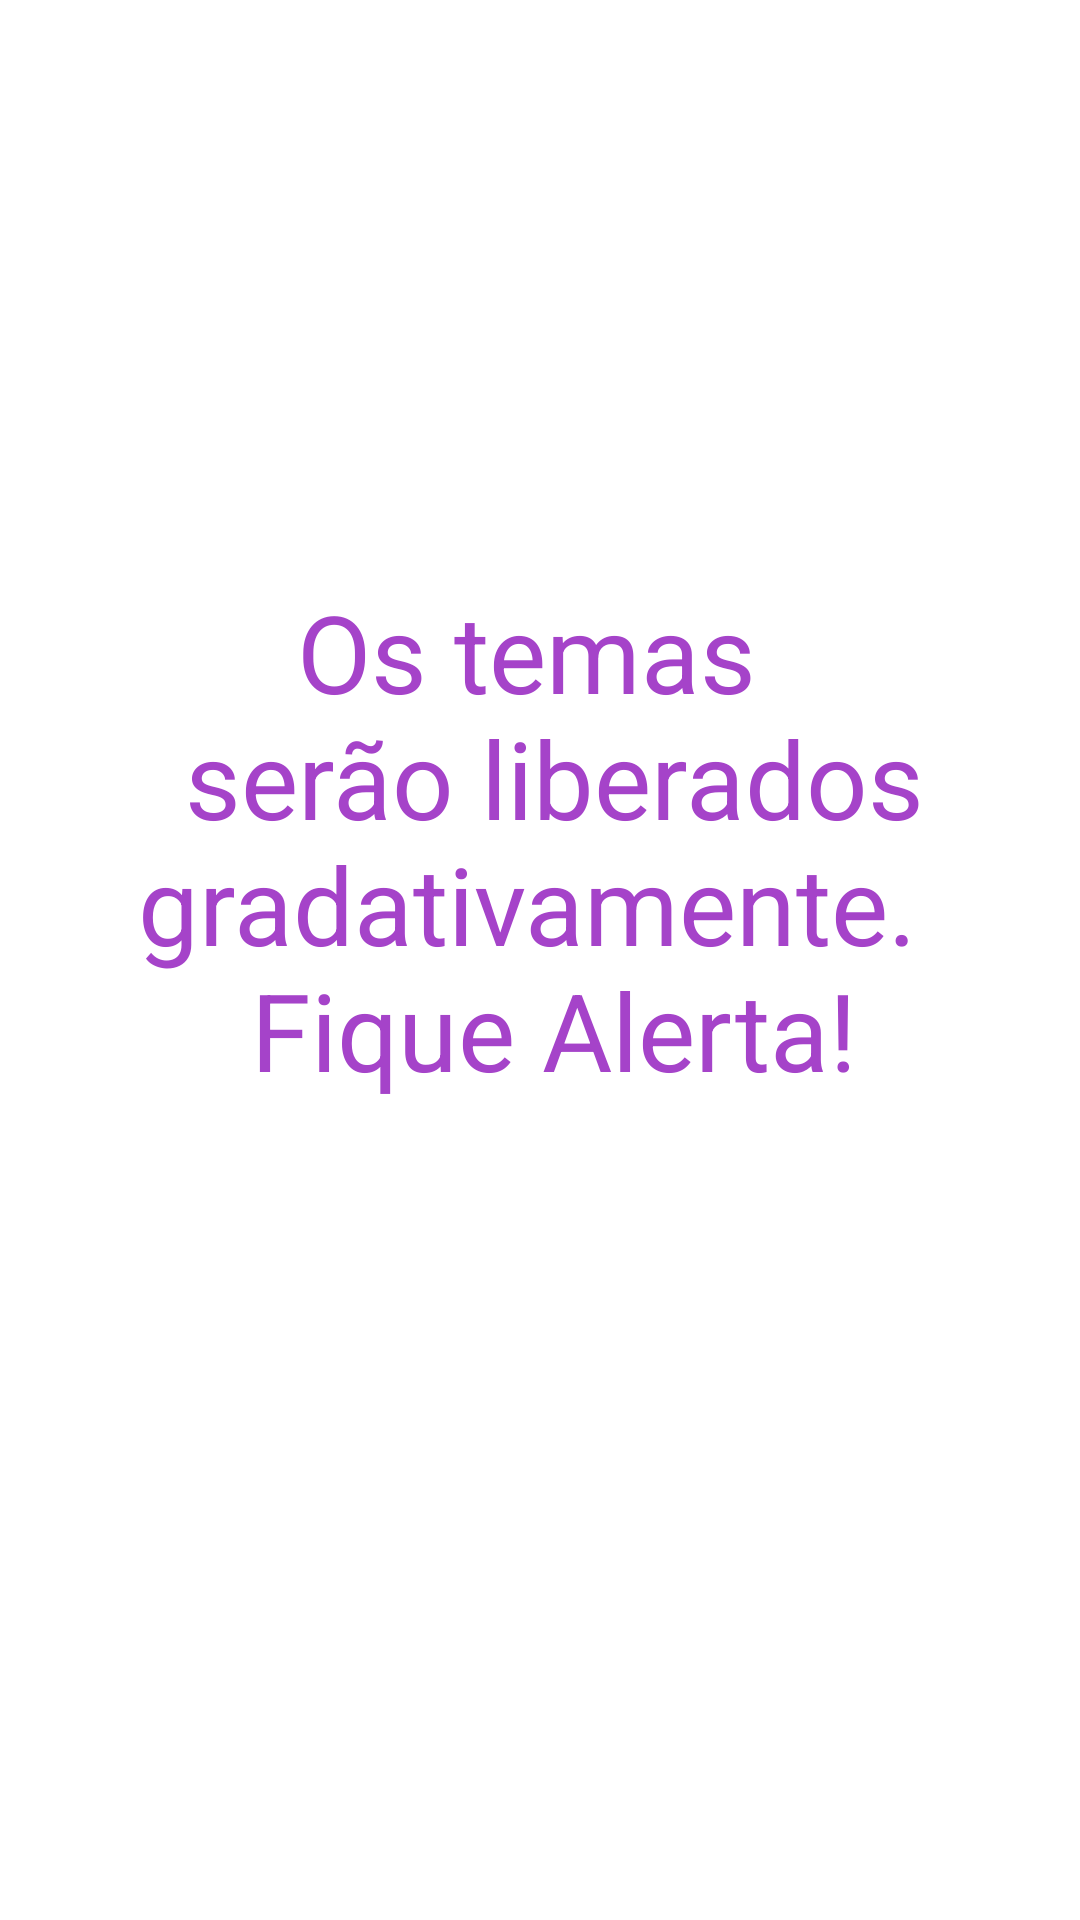

Write the Android layout XML for this screen, with the resource values it uses.
<!-- AndroidManifest.xml: application theme AppTheme -->
<!-- res/layout/activity_introducao.xml -->
<?xml version="1.0" encoding="utf-8"?>

<android.support.constraint.ConstraintLayout xmlns:android="http://schemas.android.com/apk/res/android"
    xmlns:app="http://schemas.android.com/apk/res-auto"
    xmlns:tools="http://schemas.android.com/tools"
    android:layout_width="match_parent"
    android:layout_height="match_parent"
    android:background="@color/branco"
    tools:context=".introducao">

    <LinearLayout
        android:layout_width="match_parent"
        android:layout_height="wrap_content"
        android:layout_marginTop="186dp"
        android:layout_marginBottom="186dp"
        android:orientation="vertical"
        app:layout_constraintBottom_toBottomOf="parent"
        app:layout_constraintEnd_toEndOf="parent"
        app:layout_constraintStart_toStartOf="parent"
        app:layout_constraintTop_toTopOf="parent">


        <TextView
            android:id="@+id/textView"
            android:layout_width="match_parent"
            android:layout_height="wrap_content"
            android:layout_marginStart="25dp"
            android:layout_marginLeft="25dp"
            android:layout_marginTop="50dp"
            android:layout_marginEnd="25dp"
            android:layout_marginRight="25dp"
            android:layout_marginBottom="41dp"
            android:text="@string/introducao"
            android:textAlignment="center"
            android:textColor="@color/colorPrimaryDark"
            android:textSize="36sp"
            app:layout_constraintBottom_toTopOf="@+id/bt_concluir"
            app:layout_constraintEnd_toEndOf="parent"
            app:layout_constraintStart_toStartOf="parent"
            app:layout_constraintTop_toTopOf="parent"
            tools:ignore="MissingConstraints" />

        <Button
            android:id="@+id/bt_concluir"
            android:layout_width="wrap_content"
            android:layout_height="wrap_content"
            android:layout_marginStart="26dp"
            android:layout_marginLeft="26dp"
            android:layout_marginTop="41dp"
            android:layout_marginEnd="26dp"
            android:layout_marginRight="26dp"
            android:background="@drawable/bt_default"
            android:text="@string/concluir"
            android:textColor="@color/branco"
            app:layout_constraintEnd_toEndOf="parent"
            app:layout_constraintStart_toStartOf="parent"
            app:layout_constraintTop_toBottomOf="@+id/textView"
            android:layout_gravity="center"/>

    </LinearLayout>

</android.support.constraint.ConstraintLayout>
<!-- resources referenced by this layout -->
<resources>
  <color name="branco">#FFFFFF</color>
  <color name="colorPrimaryDark">#A543C9</color>
  <string name="concluir">Concluir</string>
  <string name="introducao">Os temas \n serão liberados gradativamente. \n Fique Alerta!</string>
  <style name="AppTheme" parent="Theme.AppCompat.Light.DarkActionBar">
          
          <item name="colorPrimary">@color/colorPrimary</item>
          <item name="colorPrimaryDark">@color/colorPrimaryDark</item>
          <item name="colorAccent">@color/colorAccent</item>
      </style>
  <color name="colorPrimary">#A543C9</color>
  <color name="colorAccent">#A543C9</color>
</resources>
